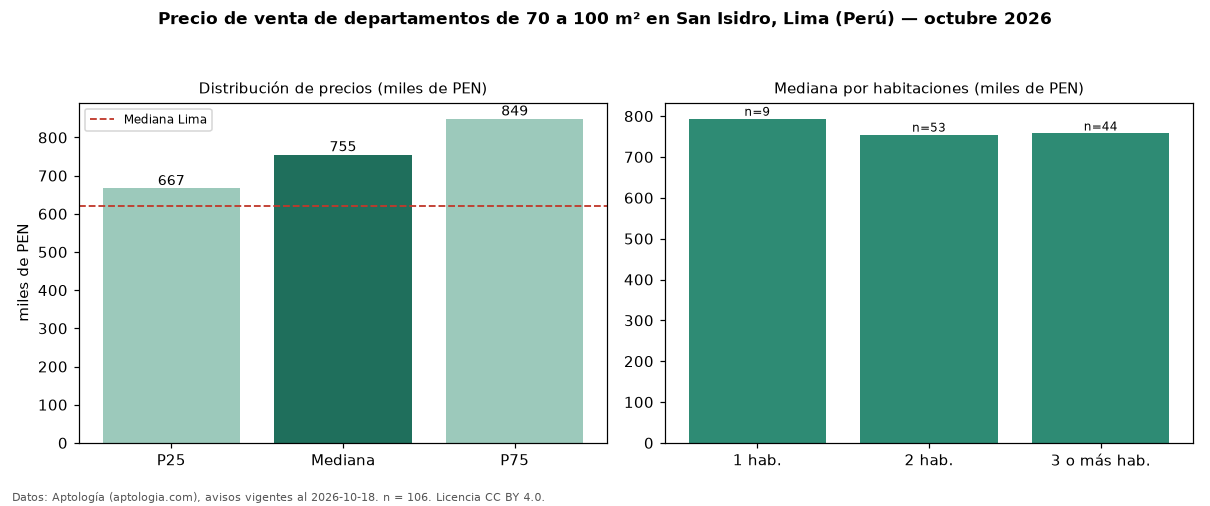

Data behind this chart, as committed beside it:
seccion, metrica, valor, moneda, n
filtro, area3, de 70 a 100 m², , 106
precio, p25, 666734, PEN, 106
precio, mediana, 755370, PEN, 106
precio, p75, 849000, PEN, 106
precio, minimo, 507000, PEN, 106
precio, maximo, 1235000, PEN, 106
m2, mediana_precio_m2, 9203, PEN, 104
m2, area_mediana_m2, 84.0, m2, 104
banos, mediana_banos, 2.0, , 
parqueadero, pct_con_parqueadero, 100.0, %, 82
habitaciones, 1, 793500, PEN, 9
habitaciones, 2, 754608, PEN, 53
habitaciones, 3+, 757500, PEN, 44
ciudad, mediana_ciudad_referencia, 621600, PEN, 
ciudad, mediana_m2_ciudad, 7343, PEN, 
fuente, fecha_datos, 2026-10-18, , 
fuente, atribucion, https://www.aptologia.com/pe/venta/lima/…, , 
fuente, licencia, CC BY 4.0, , 
